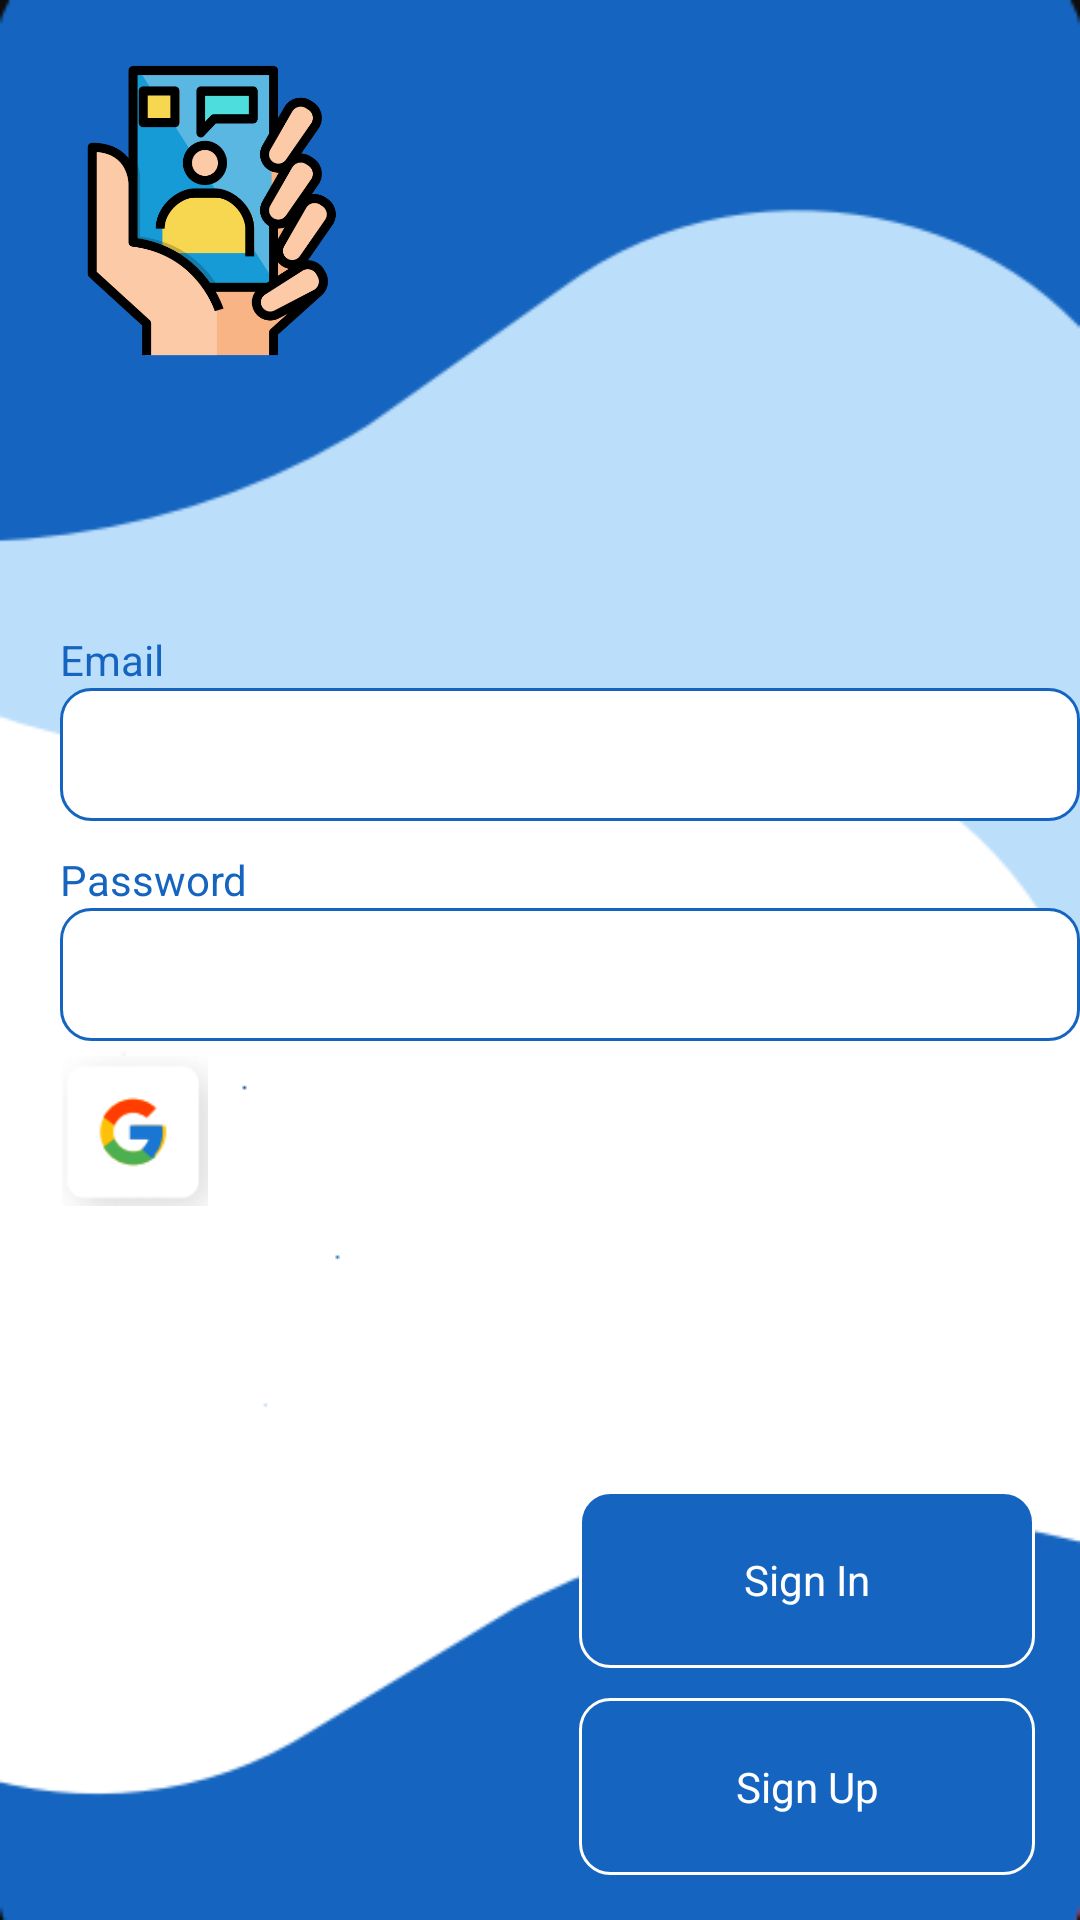

Here is an Android app screen rendered from its layout file. Give the layout XML and the strings, colors and styles it references.
<!-- AndroidManifest.xml: application theme Theme.WSR -->
<!-- res/layout/sign_in_screen.xml -->
<?xml version="1.0" encoding="utf-8"?>
<androidx.constraintlayout.widget.ConstraintLayout xmlns:android="http://schemas.android.com/apk/res/android"
    xmlns:app="http://schemas.android.com/apk/res-auto"
    xmlns:tools="http://schemas.android.com/tools"
    android:layout_width="match_parent"
    android:layout_height="match_parent"
    android:background="@drawable/baground"
    tools:context=".SignInScreen">

    <ImageView
        android:id="@+id/imageView"
        android:layout_width="100dp"
        android:layout_height="100dp"
        android:layout_margin="20dp"
        android:src="@drawable/icon_telefon"
        app:layout_constraintStart_toStartOf="parent"
        app:layout_constraintTop_toTopOf="parent" />

    <LinearLayout
        android:id="@+id/linearLayout2"
        android:layout_width="match_parent"
        android:layout_height="wrap_content"
        android:layout_marginLeft="20dp"
        android:orientation="vertical"
        app:layout_constraintBottom_toTopOf="@+id/linearLayout"
        app:layout_constraintStart_toStartOf="parent"
        app:layout_constraintTop_toBottomOf="@+id/imageView">

        <TextView
            android:layout_width="match_parent"
            android:layout_height="wrap_content"
            android:text="Email"
            android:textColor="@color/blue" />

        <EditText
            android:id="@+id/email"
            android:layout_width="match_parent"
            android:layout_height="wrap_content"
            android:layout_marginBottom="5dp"
            android:background="@drawable/edit_text"
            android:padding="10dp" />

        <TextView
            android:layout_width="match_parent"
            android:layout_height="wrap_content"
            android:layout_marginTop="5dp"
            android:text="Password"
            android:textColor="@color/blue" />

        <EditText            android:id="@+id/pass"

            android:layout_width="match_parent"
            android:layout_height="wrap_content"
            android:background="@drawable/edit_text"

            android:padding="10dp" />

        <ImageView
            android:layout_width="50dp"
            android:layout_height="50dp"
            android:layout_marginTop="5dp"
            android:src="@drawable/ic_google"
            app:layout_constraintStart_toStartOf="parent"
            app:layout_constraintTop_toBottomOf="@+id/linearLayout2" />
    </LinearLayout>


    <LinearLayout
        android:id="@+id/linearLayout"
        android:layout_width="wrap_content"
        android:layout_height="wrap_content"
        android:layout_margin="10dp"
        android:orientation="vertical"
        app:layout_constraintBottom_toBottomOf="parent"
        app:layout_constraintEnd_toEndOf="parent">

        <TextView
            android:id="@+id/btn_sign_in"
            android:layout_width="152dp"
            android:layout_height="wrap_content"
            android:layout_margin="5dp"
            android:background="@drawable/button"
            android:gravity="center"
            android:padding="20dp"
            android:text="Sign In"
            android:textColor="@color/white" />

        <TextView
            android:id="@+id/btn_sign_up"
            android:layout_width="152dp"
            android:layout_height="wrap_content"
            android:layout_margin="5dp"
            android:background="@drawable/button"
            android:gravity="center"
            android:padding="20dp"
            android:text="Sign Up"
            android:textColor="@color/white" />

    </LinearLayout>

</androidx.constraintlayout.widget.ConstraintLayout>
<!-- resources referenced by this layout -->
<resources>
  <color name="blue">#1565c0</color>
  <color name="white">#FFFFFFFF</color>
  <!-- drawable baground: png bitmap (drawable, 9456 bytes) -->
  <!-- drawable button (drawable) -->
  <?xml version="1.0" encoding="utf-8"?>
  <shape xmlns:android="http://schemas.android.com/apk/res/android"
      android:shape="rectangle">
  
      <stroke android:color="@color/white" android:width="1dp" />
      <corners android:radius="10dp" />
      <solid android:color="#1565c0"/>
  </shape>
  <!-- drawable edit_text (drawable) -->
  <?xml version="1.0" encoding="utf-8"?>
  <shape xmlns:android="http://schemas.android.com/apk/res/android"
      android:shape="rectangle">
  
      <corners android:radius="10dp" />
      <solid android:color="@color/white" />
      <stroke android:color="#1565c0" android:width="1dp"/>
  
  </shape>
  <!-- drawable ic_google: png bitmap (drawable, 2514 bytes) -->
  <!-- drawable icon_telefon: png bitmap (drawable, 40458 bytes) -->
  <style name="Theme.WSR" parent="Theme.MaterialComponents.DayNight.NoActionBar">
          
          <item name="colorPrimary">@color/purple_500</item>
          <item name="colorPrimaryVariant">@color/purple_700</item>
          <item name="colorOnPrimary">@color/white</item>
          
          <item name="colorSecondary">@color/teal_200</item>
          <item name="colorSecondaryVariant">@color/teal_700</item>
          <item name="colorOnSecondary">@color/black</item>
          
          <item name="android:statusBarColor" tools:targetApi="l">?attr/colorPrimaryVariant</item>
          
  
  
      </style>
  <color name="purple_500">#1565c0</color>
  <color name="purple_700">#1565c0</color>
  <color name="teal_200">#FF03DAC5</color>
  <color name="teal_700">#FF018786</color>
  <color name="black">#FF000000</color>
</resources>
